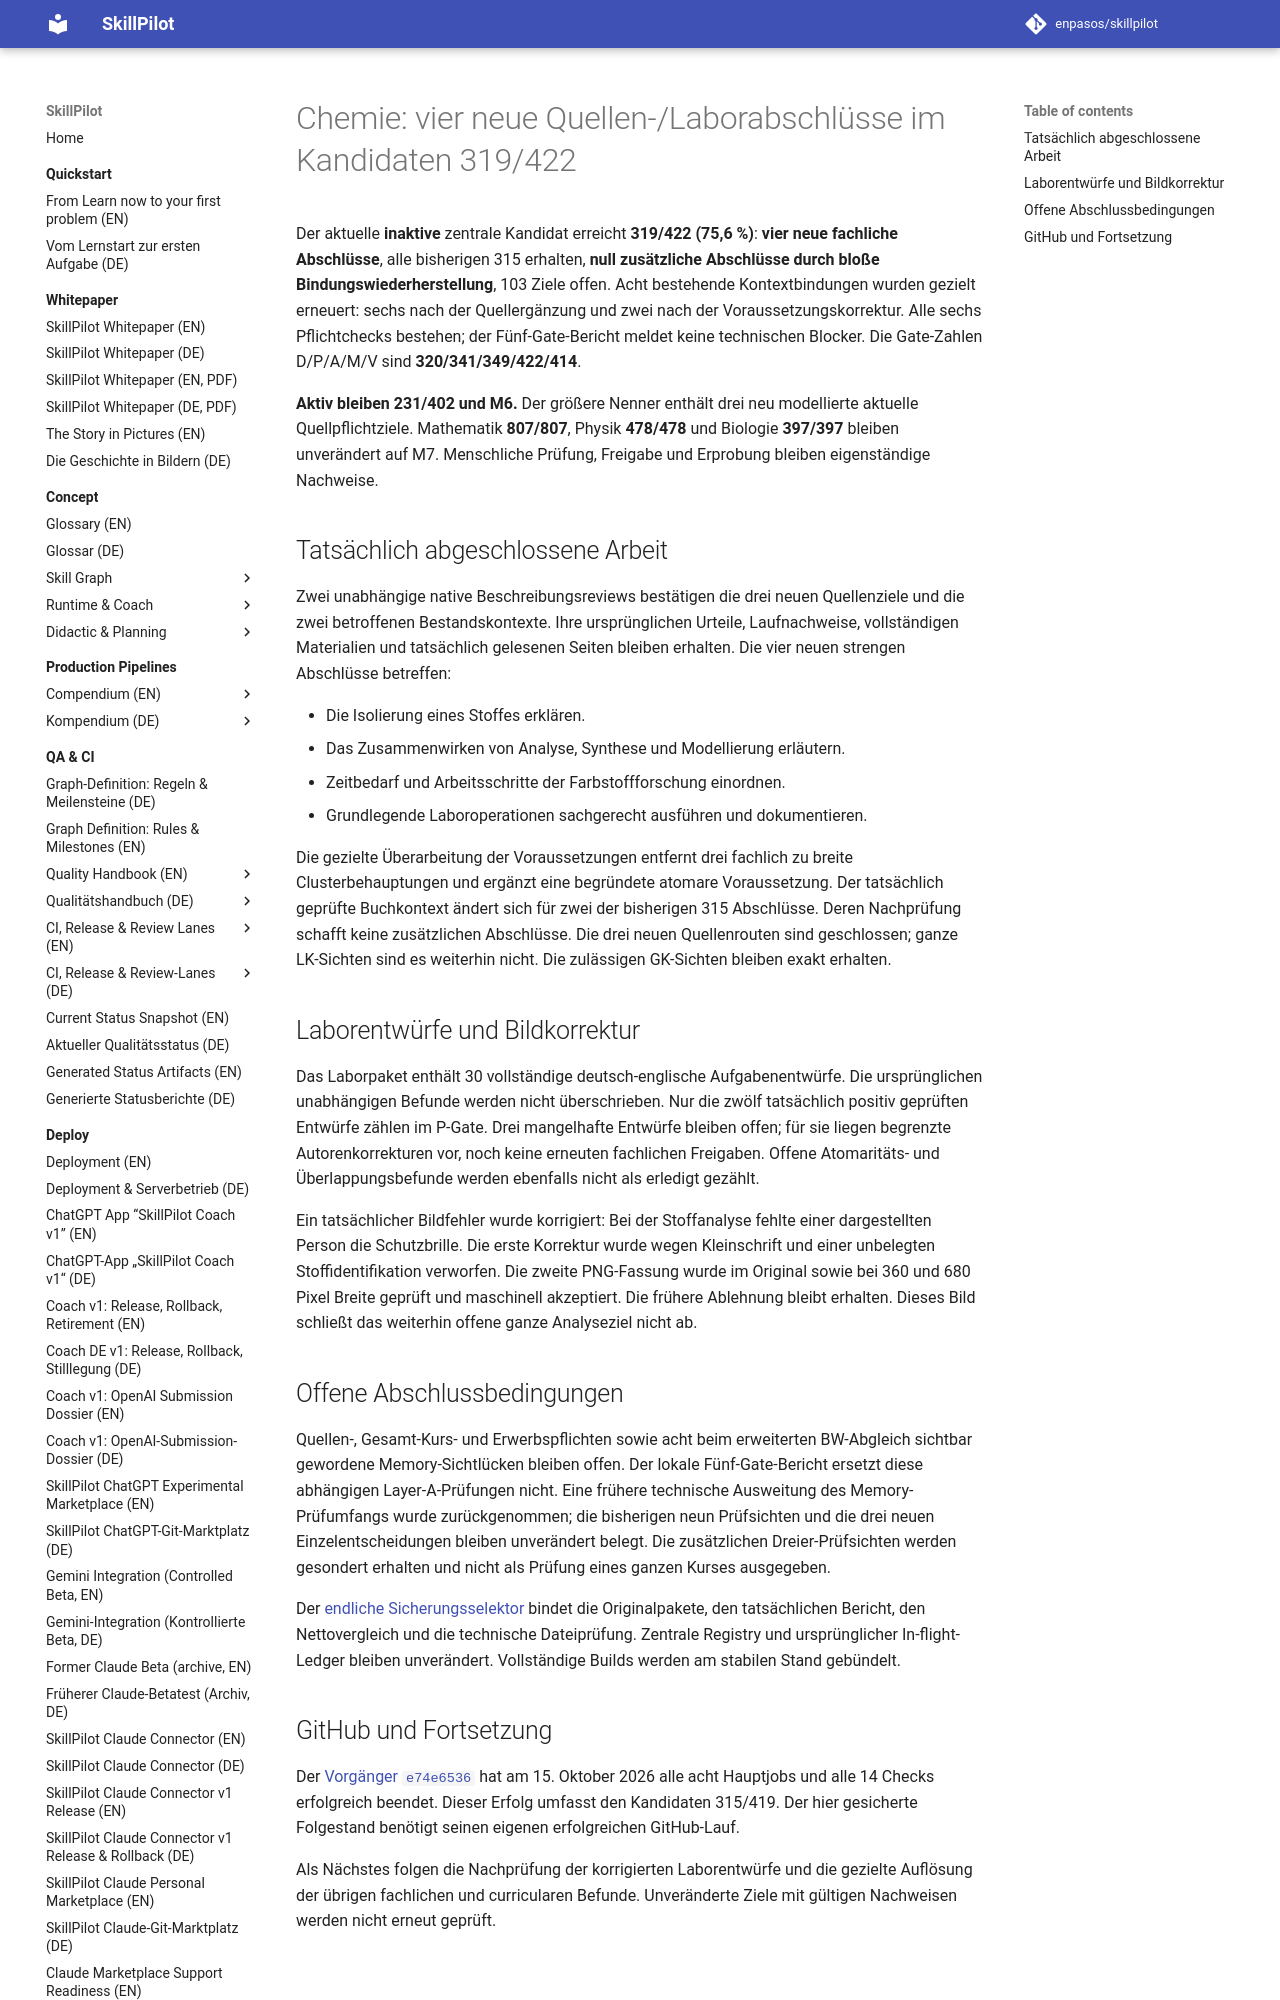

repository: enpasos/skillpilot · page: qa-ci/chemie-source-lab-current422-checkpoint-2026-10-15/index.html · generator: mkdocs

# Chemie: vier neue Quellen-/Laborabschlüsse im Kandidaten 319/422

Der aktuelle **inaktive** zentrale Kandidat erreicht **319/422 (75,6 %)**:
**vier neue fachliche Abschlüsse**, alle bisherigen 315 erhalten,
**null zusätzliche Abschlüsse durch bloße Bindungswiederherstellung**,
103 Ziele offen. Acht bestehende Kontextbindungen wurden gezielt erneuert:
sechs nach der Quellergänzung und zwei nach der Voraussetzungskorrektur.
Alle sechs Pflichtchecks
bestehen; der Fünf-Gate-Bericht meldet keine technischen Blocker.
Die Gate-Zahlen D/P/A/M/V sind **320/341/349/422/414**.

**Aktiv bleiben 231/402 und M6.** Der größere Nenner enthält drei neu
modellierte aktuelle Quellpflichtziele. Mathematik **807/807**, Physik
**478/478** und Biologie **397/397** bleiben unverändert auf M7.
Menschliche Prüfung, Freigabe und Erprobung bleiben eigenständige Nachweise.

## Tatsächlich abgeschlossene Arbeit

Zwei unabhängige native Beschreibungsreviews bestätigen die drei neuen
Quellenziele und die zwei betroffenen Bestandskontexte. Ihre ursprünglichen
Urteile, Laufnachweise, vollständigen Materialien und tatsächlich gelesenen
Seiten bleiben erhalten. Die vier neuen strengen Abschlüsse betreffen:

- Die Isolierung eines Stoffes erklären.
- Das Zusammenwirken von Analyse, Synthese und Modellierung erläutern.
- Zeitbedarf und Arbeitsschritte der Farbstoffforschung einordnen.
- Grundlegende Laboroperationen sachgerecht ausführen und dokumentieren.

Die gezielte Überarbeitung der Voraussetzungen entfernt drei fachlich zu
breite Clusterbehauptungen und ergänzt eine begründete atomare Voraussetzung.
Der tatsächlich geprüfte Buchkontext ändert sich für zwei der bisherigen
315 Abschlüsse. Deren Nachprüfung schafft keine zusätzlichen Abschlüsse.
Die drei neuen Quellenrouten sind geschlossen; ganze LK-Sichten sind es
weiterhin nicht. Die zulässigen GK-Sichten bleiben exakt erhalten.

## Laborentwürfe und Bildkorrektur

Das Laborpaket enthält 30 vollständige deutsch-englische Aufgabenentwürfe.
Die ursprünglichen unabhängigen Befunde werden nicht überschrieben. Nur die
zwölf tatsächlich positiv geprüften Entwürfe zählen im P-Gate. Drei mangelhafte
Entwürfe bleiben offen; für sie liegen begrenzte Autorenkorrekturen vor,
noch keine erneuten fachlichen Freigaben. Offene Atomaritäts- und
Überlappungsbefunde werden ebenfalls nicht als erledigt gezählt.

Ein tatsächlicher Bildfehler wurde korrigiert: Bei der Stoffanalyse fehlte
einer dargestellten Person die Schutzbrille. Die erste Korrektur wurde wegen
Kleinschrift und einer unbelegten Stoffidentifikation verworfen. Die zweite
PNG-Fassung wurde im Original sowie bei 360 und 680 Pixel Breite geprüft und
maschinell akzeptiert. Die frühere Ablehnung bleibt erhalten. Dieses Bild
schließt das weiterhin offene ganze Analyseziel nicht ab.
